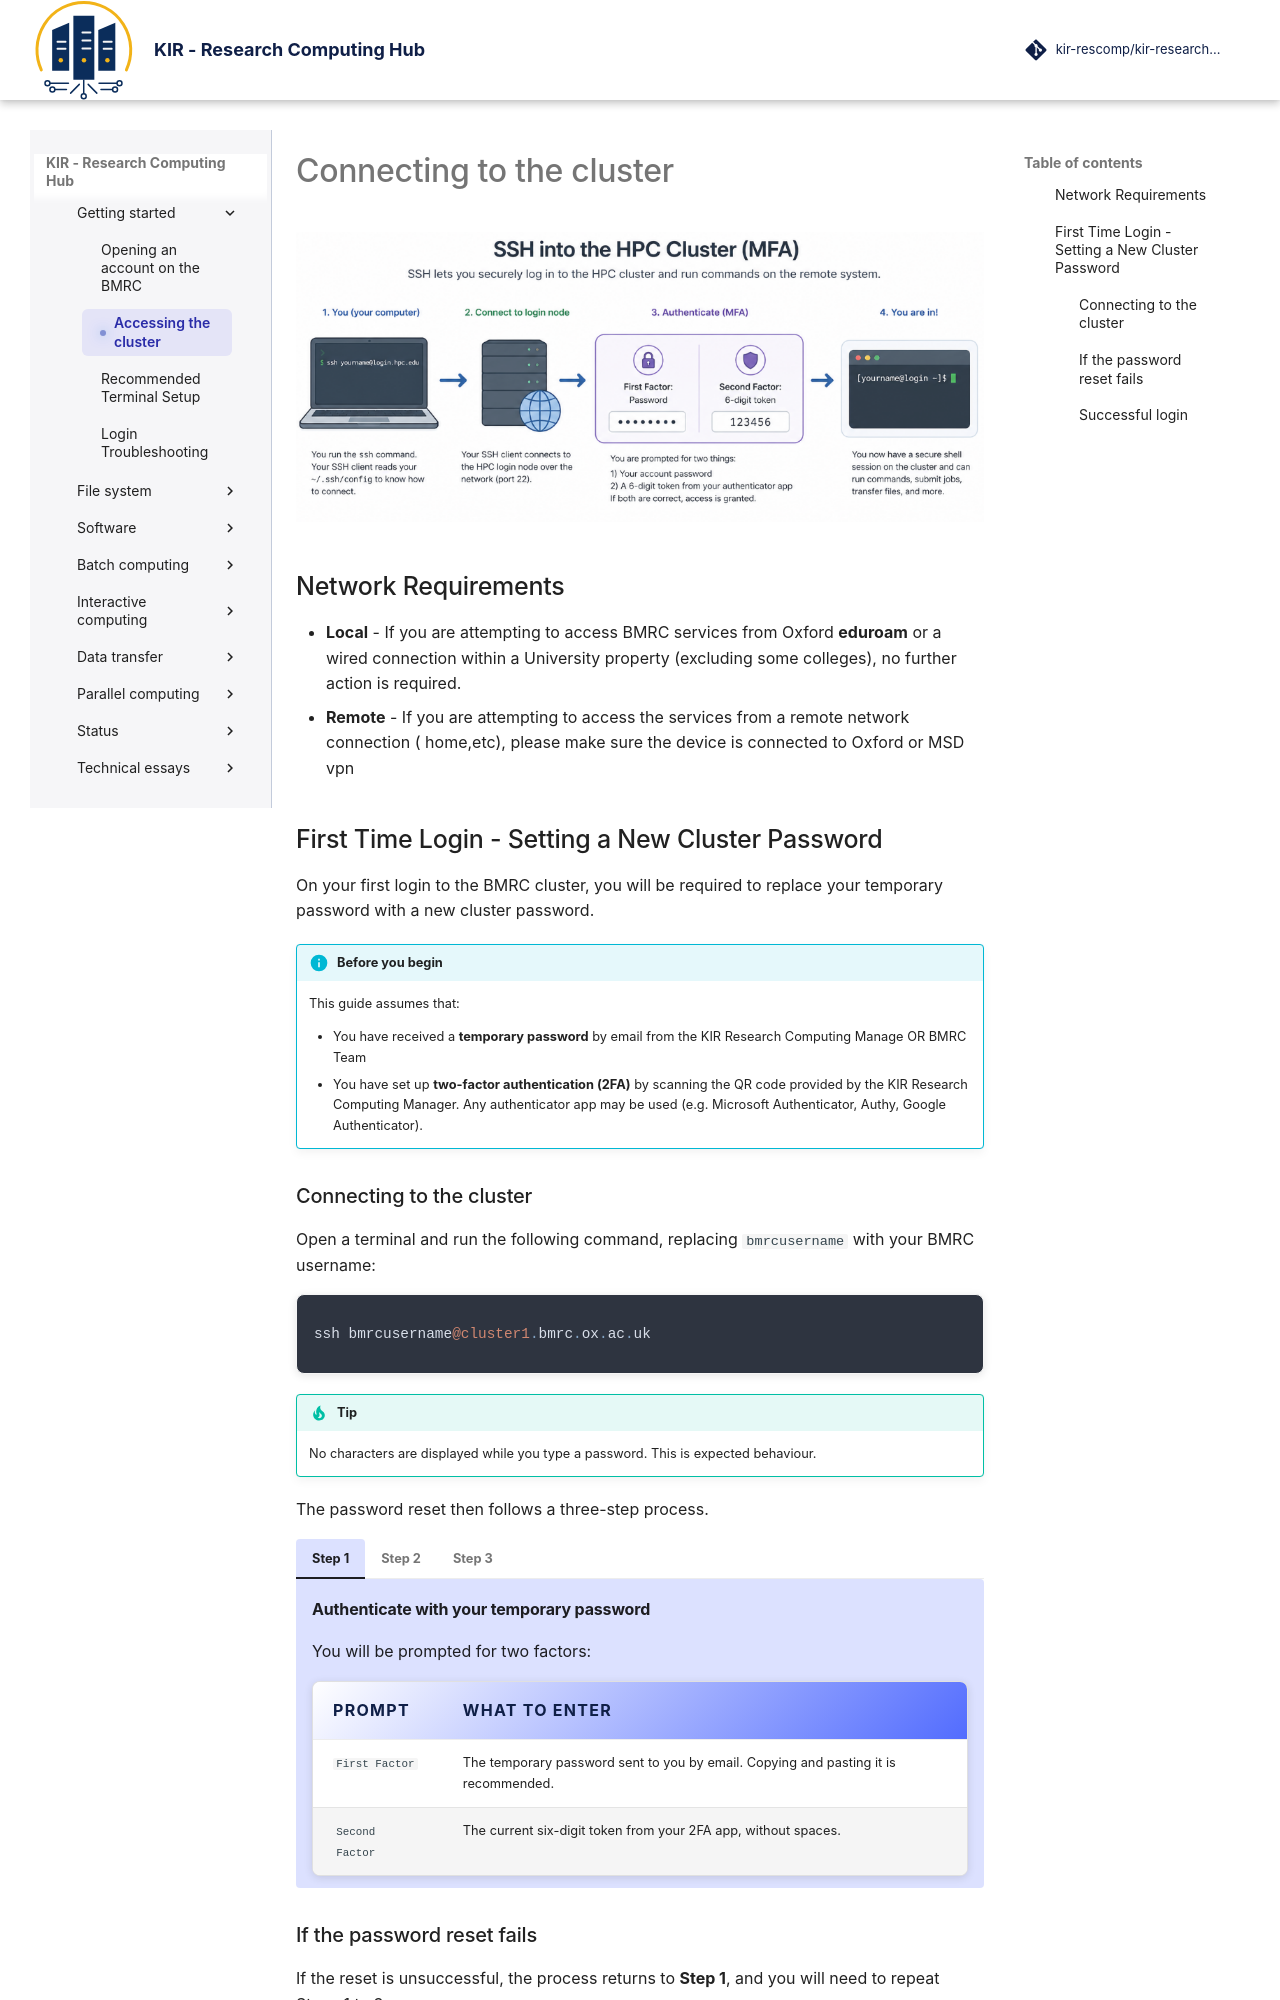

repository: kir-rescomp/kir-researchcomp-hub · page: getting-started/first_time_login/index.html · generator: mkdocs

---
title: Accessing the cluster
description: Ways to connect to the BMRC cluster
published: true
date: 2025-11-20T12:36:16.492Z
tags: access, two-factor authentication, tmux, screen, terminal multiplexer
editor: markdown
dateCreated: 2021-08-20T13:18:06.993Z
---

# Connecting to the cluster

<p align="center" style="margin-bottom: -1px;">
    <img src="../../assets/images/material/getting-started/ssh_process.png" alt="data-transfer-cli" width="700" style="opacity: 0.9;"/>
</p>

## Network Requirements

* **Local** - If you are attempting to access BMRC services from Oxford **eduroam** or a wired connection within a University property (excluding some colleges), no further action is required. 
* **Remote**  - If you are attempting to access the services from a remote network  connection ( home,etc), please make sure the device is connected to Oxford or MSD vpn 


## First Time Login  - Setting a New Cluster Password

On your first login to the BMRC cluster, you will be required to replace your temporary password with a new cluster password.

!!! info "Before you begin"
    This guide assumes that:

    - You have received a **temporary password** by email from the KIR Research Computing Manage OR BMRC Team
    - You have set up **two-factor authentication (2FA)** by scanning the QR code provided by the KIR Research Computing Manager. Any authenticator app may be used (e.g. Microsoft Authenticator, Authy, Google Authenticator).
